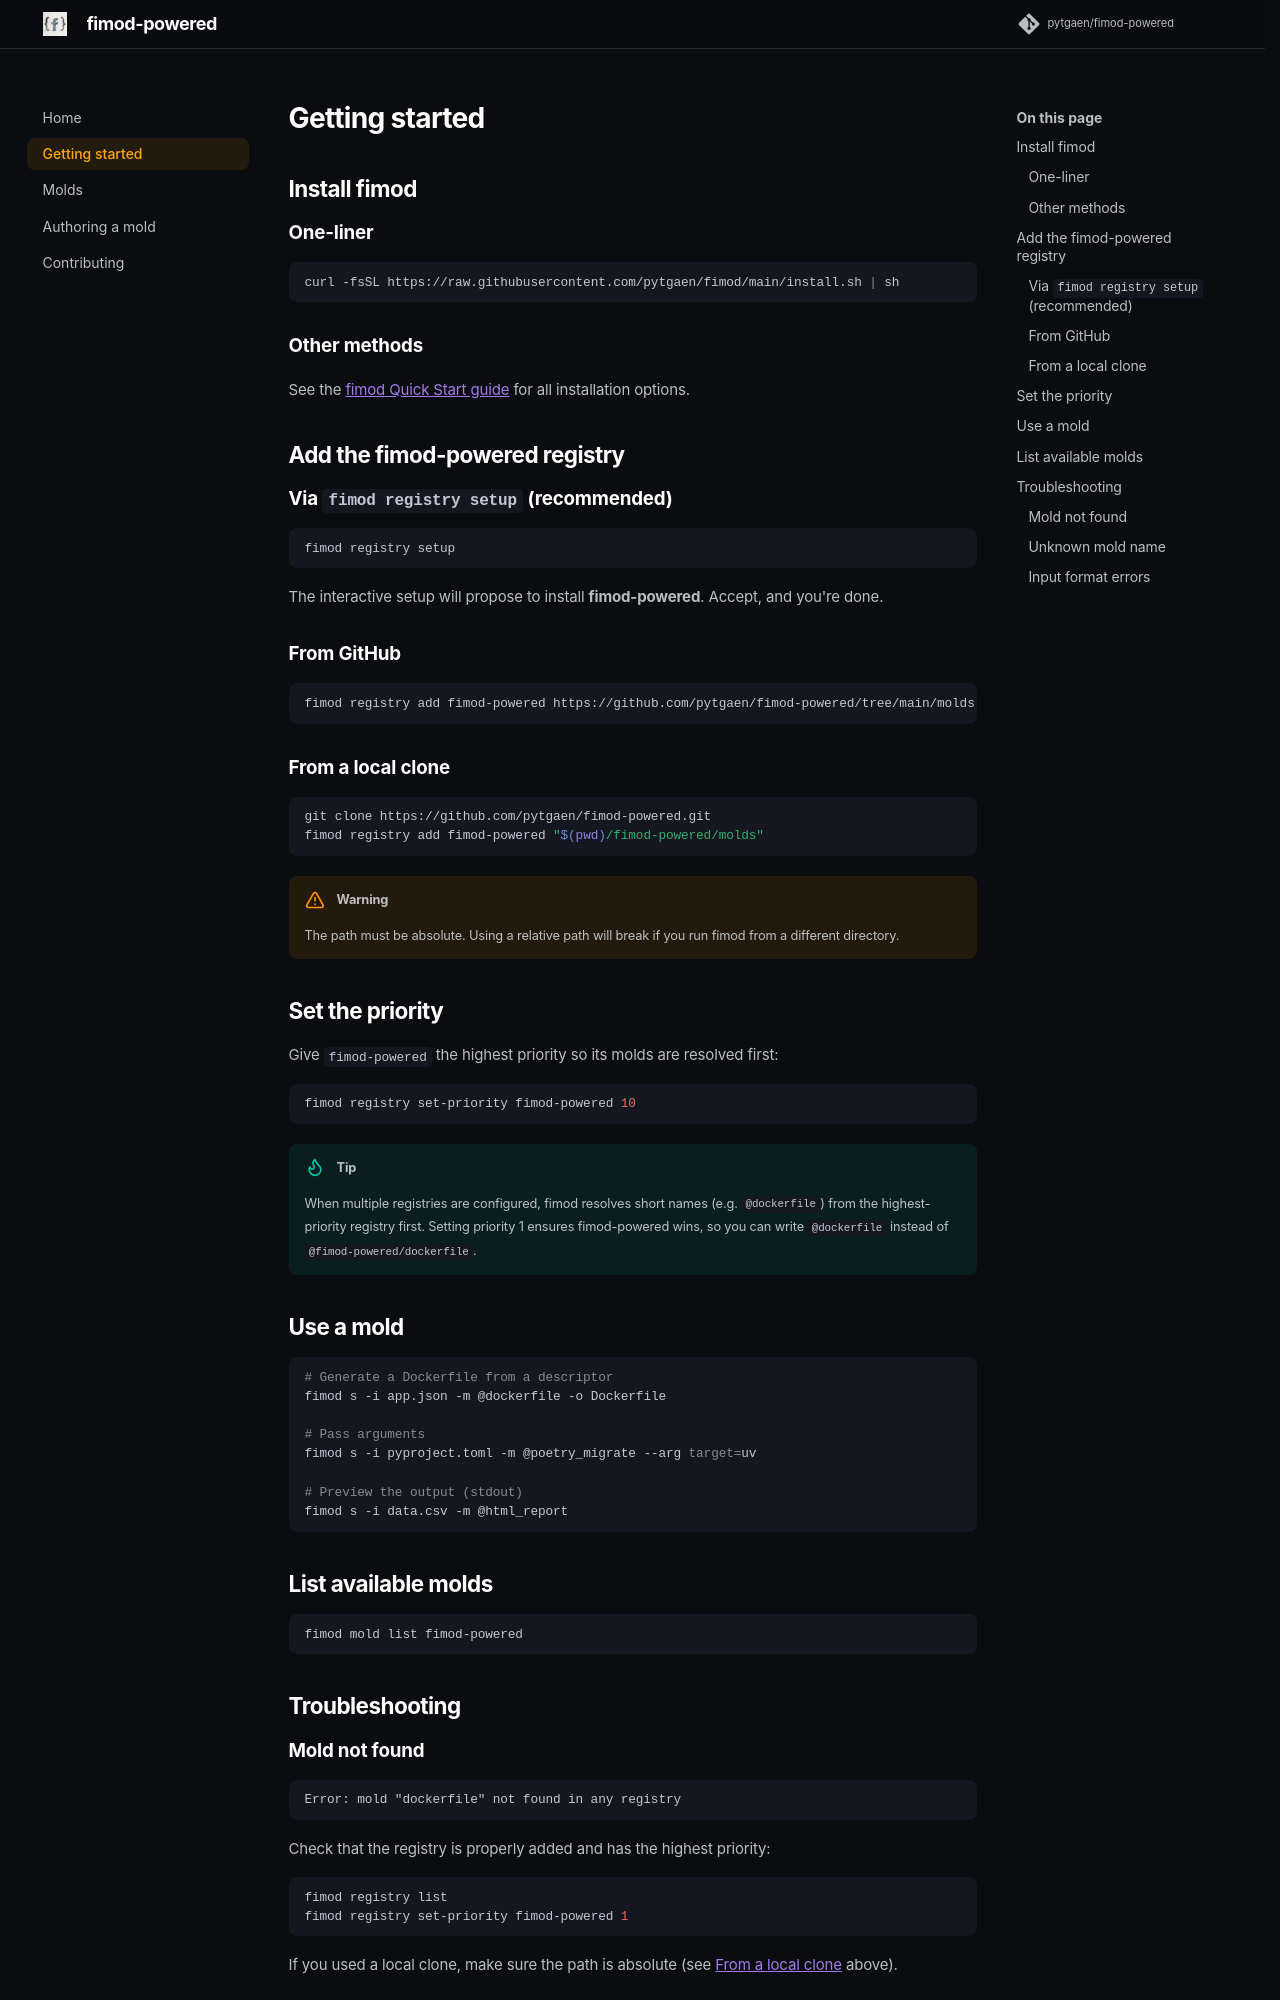

repository: pytgaen/fimod-powered · page: getting-started/index.html · generator: mkdocs

# Getting started

## Install fimod

### One-liner

```bash
curl -fsSL https://raw.githubusercontent.com/pytgaen/fimod/main/install.sh | sh
```

### Other methods

See the [fimod Quick Start guide](https://pytgaen.github.io/fimod/guides/quick-start/) for all installation options.

## Add the fimod-powered registry

### Via `fimod registry setup` (recommended)

```bash
fimod registry setup
```

The interactive setup will propose to install **fimod-powered**. Accept, and you're done.

### From GitHub

```bash
fimod registry add fimod-powered https://github.com/pytgaen/fimod-powered/tree/main/molds
```

### From a local clone

```bash
git clone https://github.com/pytgaen/fimod-powered.git
fimod registry add fimod-powered "$(pwd)/fimod-powered/molds"
```

!!! warning
    The path must be absolute. Using a relative path will break if you run fimod from a different directory.

## Set the priority

Give `fimod-powered` the highest priority so its molds are resolved first:

```bash
fimod registry set-priority fimod-powered 10
```

!!! tip
    When multiple registries are configured, fimod resolves short names (e.g. `@dockerfile`) from the highest-priority registry first. Setting priority 1 ensures fimod-powered wins, so you can write `@dockerfile` instead of `@fimod-powered/dockerfile`.

## Use a mold

```bash
# Generate a Dockerfile from a descriptor
fimod s -i app.json -m @dockerfile -o Dockerfile

# Pass arguments
fimod s -i pyproject.toml -m @poetry_migrate --arg target=uv

# Preview the output (stdout)
fimod s -i data.csv -m @html_report
```

## List available molds

```bash
fimod mold list fimod-powered
```

## Troubleshooting
